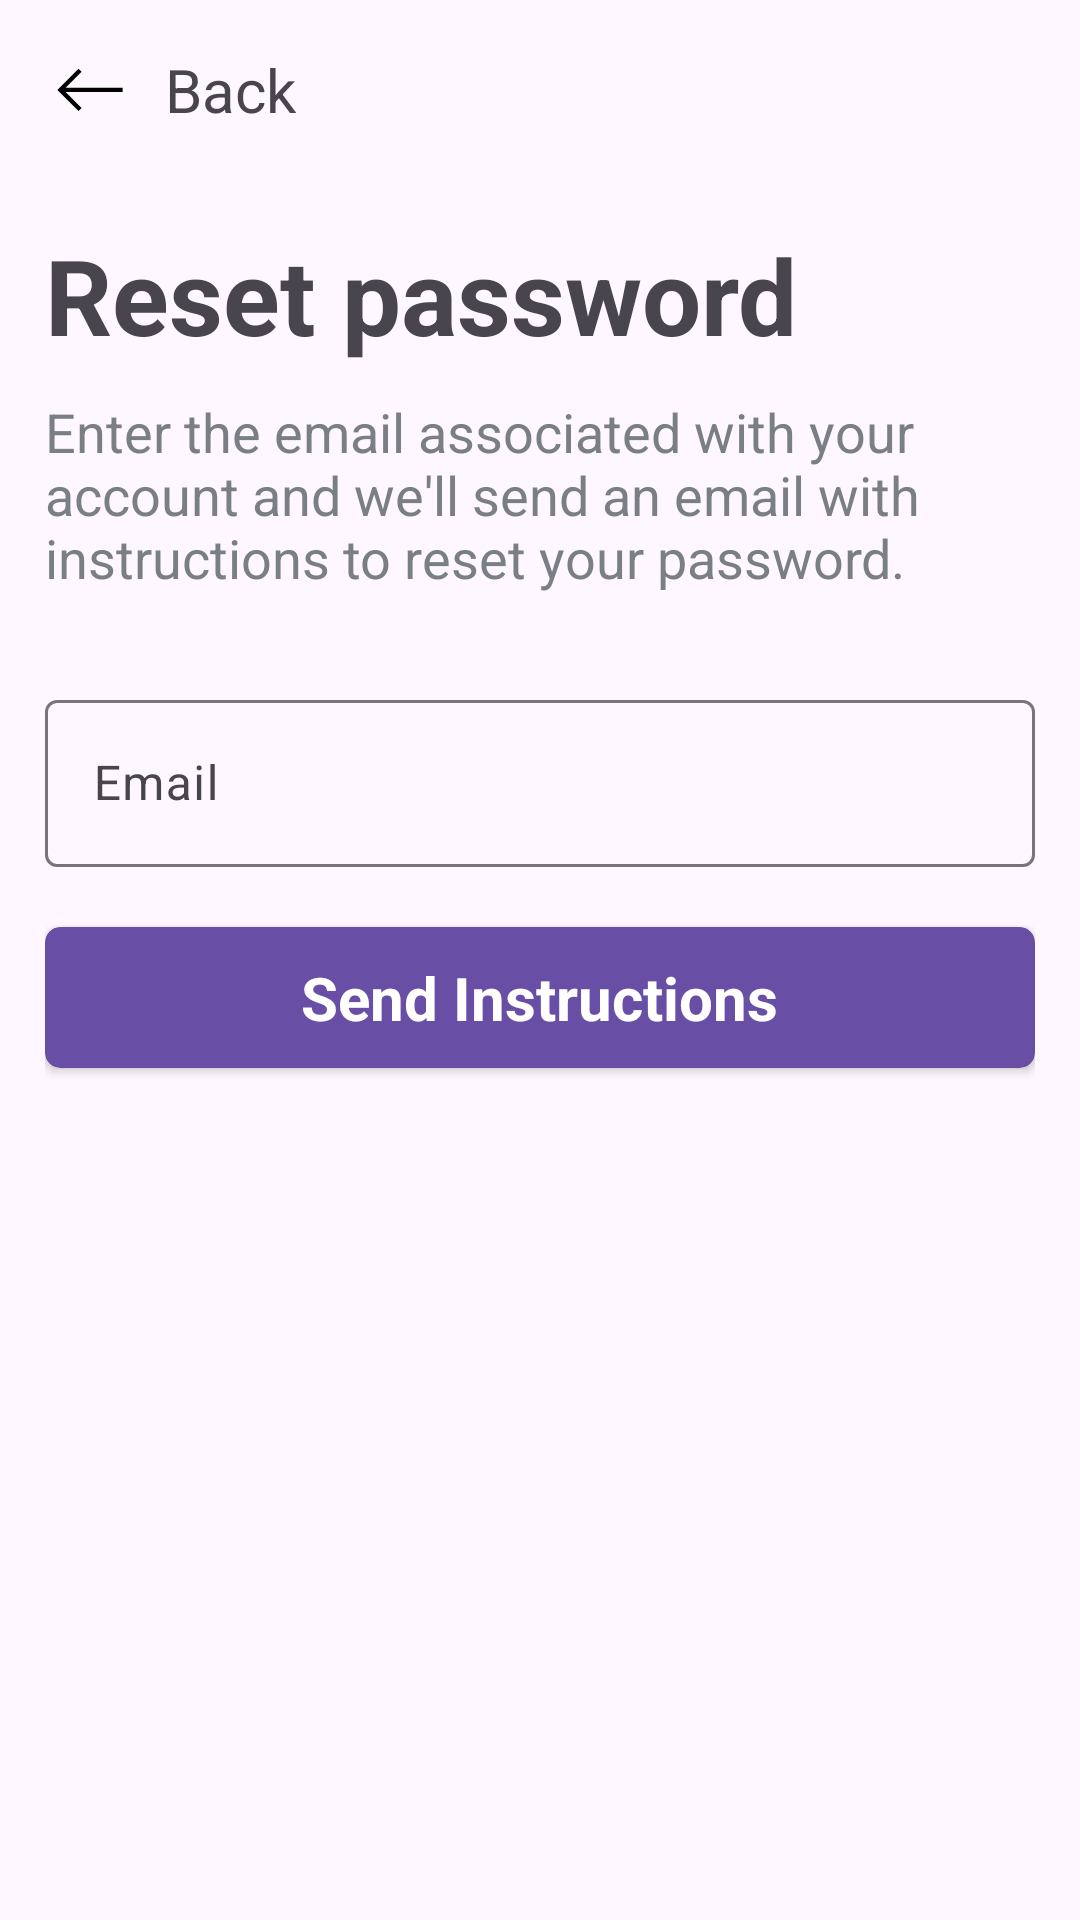

Android layout source for this screen:
<!-- AndroidManifest.xml: application theme Theme.Material3.Light.NoActionBar -->
<!-- res/layout/activity_forgot_password.xml -->
<?xml version="1.0" encoding="utf-8"?>
<LinearLayout xmlns:android="http://schemas.android.com/apk/res/android"
    xmlns:app="http://schemas.android.com/apk/res-auto"
    xmlns:tools="http://schemas.android.com/tools"
    android:layout_width="match_parent"
    android:layout_height="match_parent"
    android:orientation="vertical"

    android:padding="15dp"
    tools:context=".LoginHandle.Login">


    <LinearLayout
        android:id="@+id/backBtn"
        android:layout_width="wrap_content"
        android:layout_height="wrap_content"
        android:orientation="horizontal">

        <ImageView
            android:layout_width="30dp"
            android:layout_height="30dp"
            android:src="@drawable/icon_back_new"/>

        <TextView
            android:layout_marginStart="10dp"
            android:layout_width="wrap_content"
            android:layout_height="wrap_content"
            android:text="Back"
            android:textSize="20dp"
            android:layout_gravity="center_vertical"/>
    </LinearLayout>

    <TextView
        android:layout_marginTop="30dp"
        android:textSize="35sp"
        android:textStyle="bold"

        android:layout_width="match_parent"
        android:layout_height="wrap_content"
        android:text="Reset password"/>

    <TextView

        android:textColor="#7a7f86"
        android:layout_width="match_parent"
        android:layout_height="wrap_content"
        android:layout_marginTop="10dp"
        android:textSize="18sp"
        android:text="Enter the email associated with your account and we'll send an email with instructions to reset your password."/>


    <com.google.android.material.textfield.TextInputLayout
        android:layout_marginTop="30dp"
        android:id="@+id/emailLayout"
        android:layout_width="match_parent"
        android:layout_height="wrap_content"
        app:errorEnabled="false">

        <com.google.android.material.textfield.TextInputEditText
            android:id="@+id/Email"
            android:hint="@string/email"
            android:inputType="textEmailAddress"
            android:layout_width="match_parent"
            android:layout_height="wrap_content"/>

    </com.google.android.material.textfield.TextInputLayout>









    <androidx.cardview.widget.CardView
        android:layout_marginTop="20dp"
        android:id="@+id/btn_login"
        android:layout_width="match_parent"
        android:layout_height="wrap_content"
        app:cardBackgroundColor="#684ea5"
        app:cardCornerRadius="5dp">

        <RelativeLayout
            android:layout_width="match_parent"
            android:layout_height="match_parent"
            android:padding="10dp"
            android:gravity="center">

            <TextView
                android:id="@+id/textLogin"
                android:layout_width="wrap_content"
                android:layout_height="wrap_content"
                android:text="Send Instructions"
                android:textSize="20sp"
                android:textStyle="bold"
                android:textColor="@color/white"/>
                
            <ProgressBar
                android:id="@+id/progressBarLog"
                android:layout_width="wrap_content"
                android:layout_height="30dp"
                android:visibility="gone"
                android:indeterminateTint="@color/white"/>

        </RelativeLayout>
            
    </androidx.cardview.widget.CardView>
        

</LinearLayout>
<!-- resources referenced by this layout -->
<resources>
  <color name="white">#FFFFFFFF</color>
  <!-- drawable icon_back_new (drawable) -->
  <?xml version="1.0" encoding="utf-8"?>
  <vector xmlns:android="http://schemas.android.com/apk/res/android" android:width="48dp" android:height="48dp" android:viewportWidth="960" android:viewportHeight="960" android:autoMirrored="true">
      <path android:fillColor="@color/black" android:pathData="M357.46,704.54L131.92,479.39L357.46,253.85L390.08,286.46L219.85,456.69L828.08,456.69L828.08,502.08L219.85,502.08L390.08,671.92L357.46,704.54Z"/>
  </vector>
  <string name="email">Email</string>
  <color name="black">#FF000000</color>
</resources>
